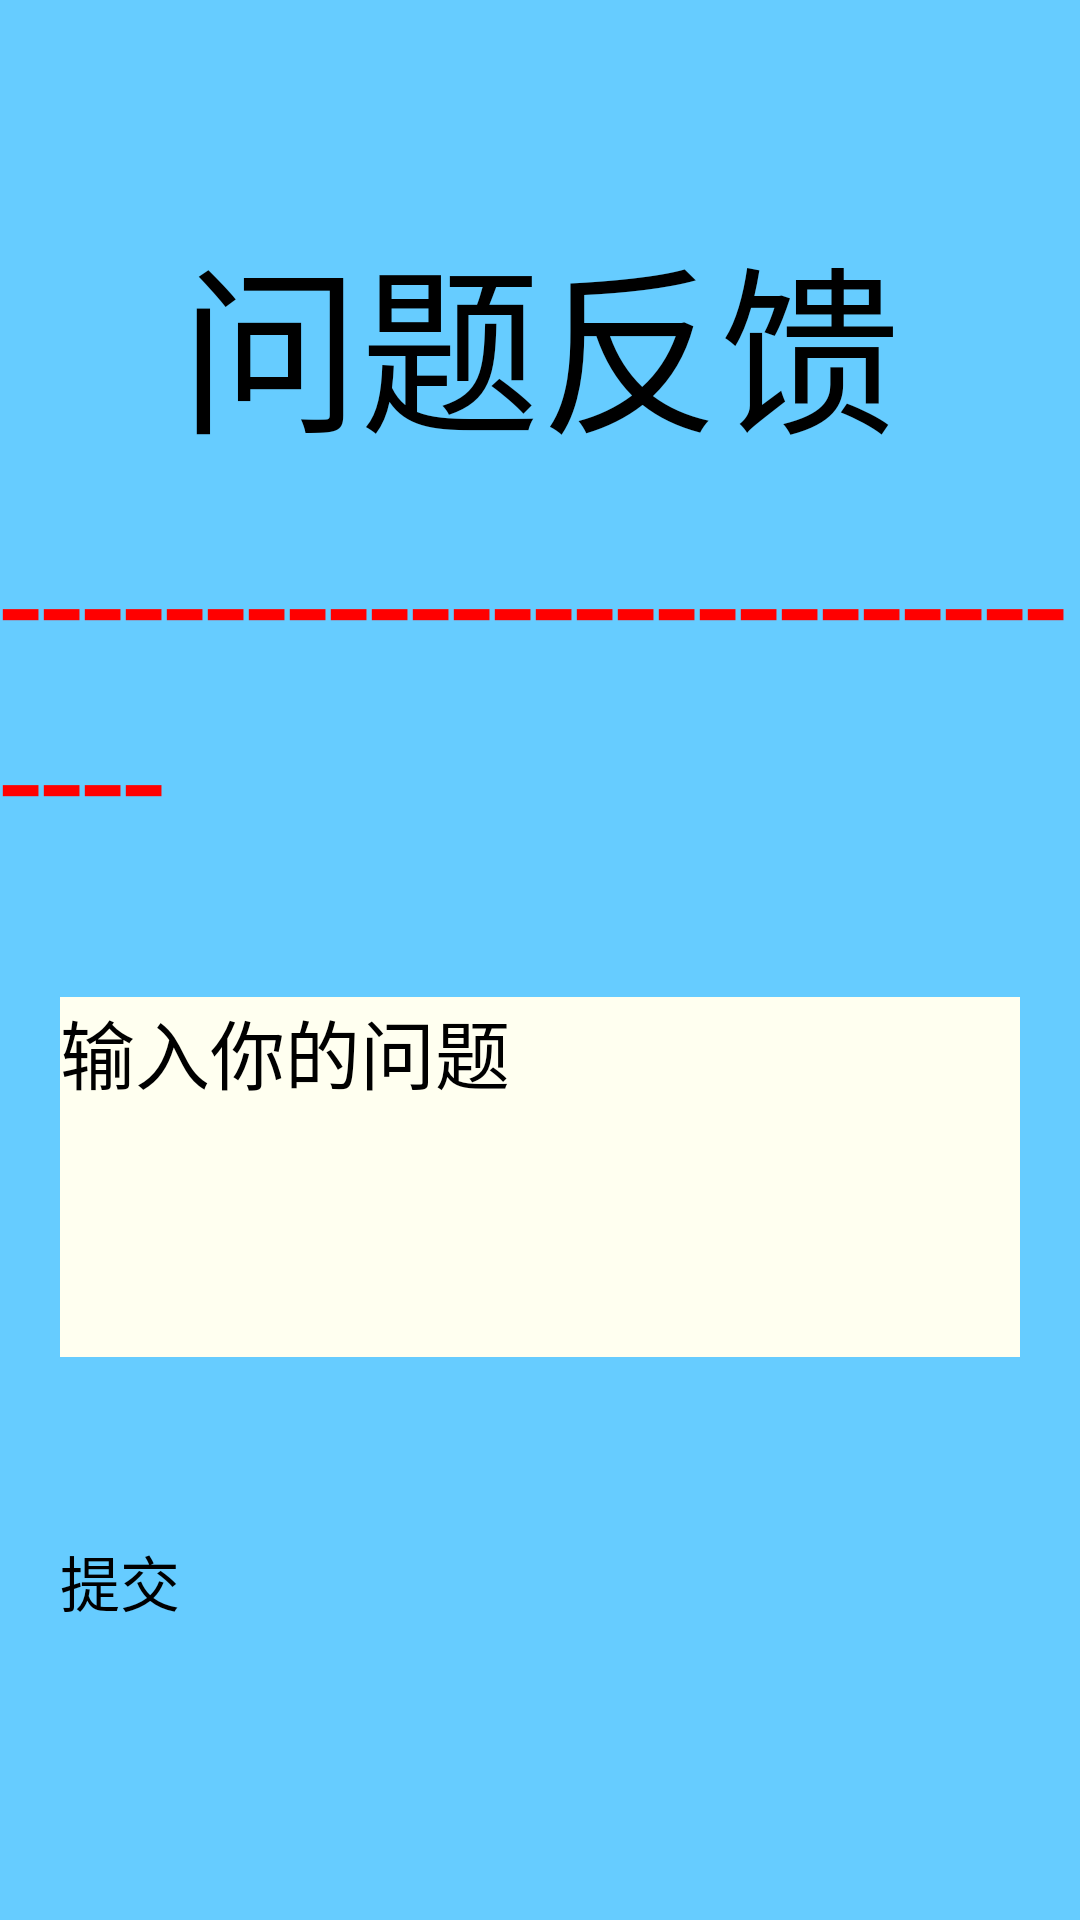

Android layout source for this screen:
<!-- AndroidManifest.xml: application theme MainActivityTheme -->
<!-- res/layout/suggestion.xml -->
<?xml version="1.0" encoding="utf-8"?>
<RelativeLayout xmlns:android="http://schemas.android.com/apk/res/android"
    xmlns:tools="http://schemas.android.com/tools"
    android:layout_width="match_parent"
    android:layout_height="match_parent"
    android:background="#6cf">

    <ImageButton
        android:id="@+id/back_btn"
        android:layout_width="80dp"
        android:layout_height="60dp"
        android:background="@drawable/back"
        android:backgroundTint="@color/white"/>

    <TextView
        android:layout_width="wrap_content"
        android:layout_height="wrap_content"
        android:id="@+id/title_tv"
        android:textSize="60dp"
        android:text="问题反馈"
        android:layout_below="@id/back_btn"
        android:layout_marginTop="10dp"
        android:layout_centerHorizontal="true"/>

    <TextView
        android:layout_width="match_parent"
        android:layout_height="wrap_content"
        android:id="@+id/line"
        android:text="------------------------------"
        android:textSize="50dp"
        android:textColor="@color/red"
        android:layout_marginTop="10dp"
        android:layout_below="@id/title_tv"/>

    <EditText
        android:layout_width="match_parent"
        android:layout_height="120dp"
        android:id="@+id/suggestion_ev"
        android:textSize="25dp"
        android:hint="输入你的问题"
        android:gravity="top"
        android:background="@color/ivory"
        android:layout_marginTop="40dp"
        android:layout_marginLeft="20dp"
        android:layout_marginRight="20dp"
        android:layout_below="@id/line"/>

    <Button
        android:id="@+id/submit"
        android:layout_width="200dp"
        android:layout_height="50dp"
        android:layout_marginTop="60dp"
        android:layout_centerHorizontal="true"
        android:textSize="20dp"
        android:text="提交"
        android:layout_below="@id/suggestion_ev"
        android:layout_alignLeft="@id/suggestion_ev"
        android:layout_alignRight="@id/suggestion_ev"/>

</RelativeLayout>
<!-- resources referenced by this layout -->
<resources>
  <color name="ivory">#FFFFF0</color>
  <color name="red">#FF0000</color>
  <color name="white">#FFFFFF</color>
  <style name="MainActivityTheme" parent="AppTheme" />
  <style name="AppTheme" parent="QMUI.Compat.NoActionBar">
          
          <item name="colorPrimary">@color/colorPrimary</item>
          <item name="colorPrimaryDark">@color/colorPrimaryDark</item>
          <item name="colorAccent">@color/colorAccent</item>
      </style>
  <color name="colorPrimary">#3F51B5</color>
  <color name="colorPrimaryDark">#303F9F</color>
  <color name="colorAccent">#FF4081</color>
</resources>
